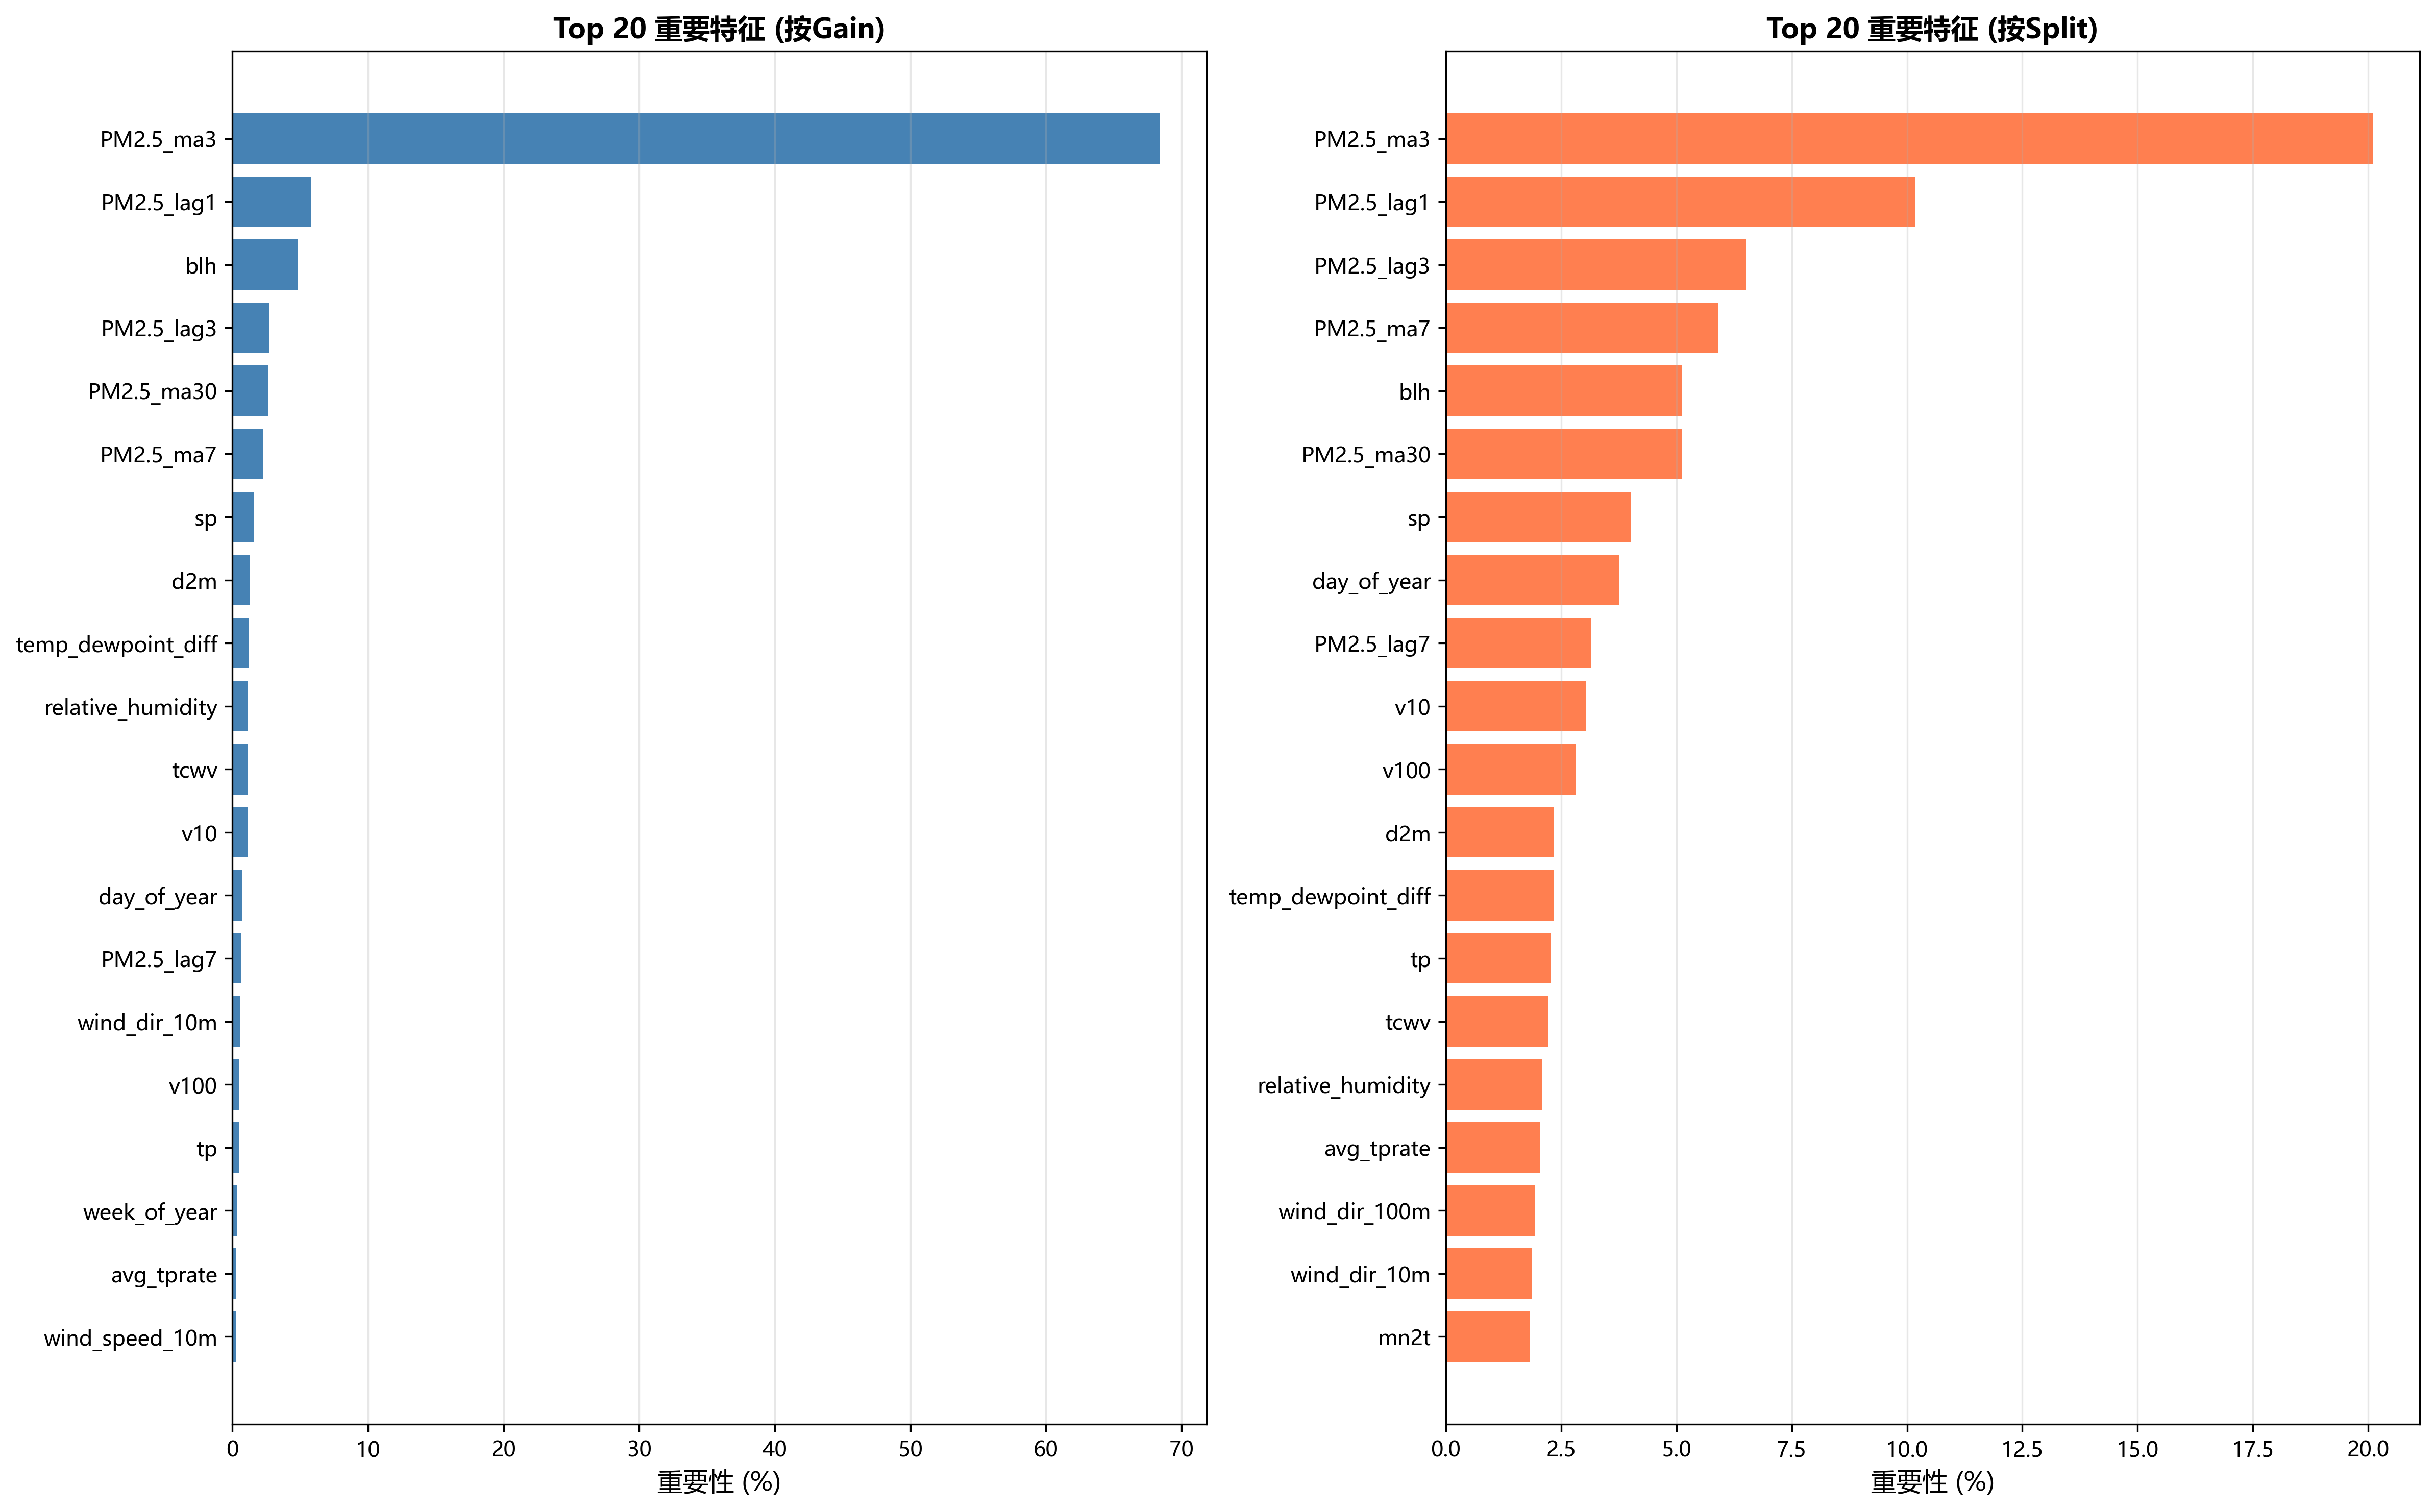

Data behind this chart, as committed beside it:
Feature, Importance_Split, Importance_Gain, Importance_Split_Norm, Importance_Gain_Norm
PM2.5_ma3, 541, 21628942, 20.11, 68.41
PM2.5_lag1, 274, 1838681, 10.19, 5.816
blh, 138, 1535062, 5.13, 4.856
PM2.5_lag3, 175, 860872, 6.506, 2.723
PM2.5_ma30, 138, 847034, 5.13, 2.679
PM2.5_ma7, 159, 711206, 5.911, 2.25
sp, 108, 514050, 4.015, 1.626
d2m, 63, 405070, 2.342, 1.281
temp_dewpoint_diff, 63, 389345, 2.342, 1.232
relative_humidity, 56, 368827, 2.082, 1.167
tcwv, 60, 355980, 2.23, 1.126
v10, 82, 347857, 3.048, 1.1
day_of_year, 101, 219303, 3.755, 0.6937
PM2.5_lag7, 85, 198365, 3.16, 0.6275
wind_dir_10m, 50, 173407, 1.859, 0.5485
v100, 76, 168172, 2.825, 0.5319
tp, 61, 149550, 2.268, 0.473
week_of_year, 34, 111941, 1.264, 0.3541
avg_tprate, 55, 88542, 2.045, 0.2801
wind_speed_10m, 47, 87866, 1.747, 0.2779
t2m, 40, 87546, 1.487, 0.2769
mn2t, 49, 86861, 1.822, 0.2748
wind_dir_100m, 52, 84807, 1.933, 0.2683
wind_speed_100m, 44, 81781, 1.636, 0.2587
u10, 41, 75366, 1.524, 0.2384
is_heating_season, 8, 58751, 0.2974, 0.1858
u100, 27, 53594, 1.004, 0.1695
day, 25, 37599, 0.9294, 0.1189
day_of_week, 27, 25407, 1.004, 0.08036
month, 7, 16068, 0.2602, 0.05083
season, 4, 6482, 0.1487, 0.0205
wind_dir_category, 0, 0.0, 0.0, 0.0
